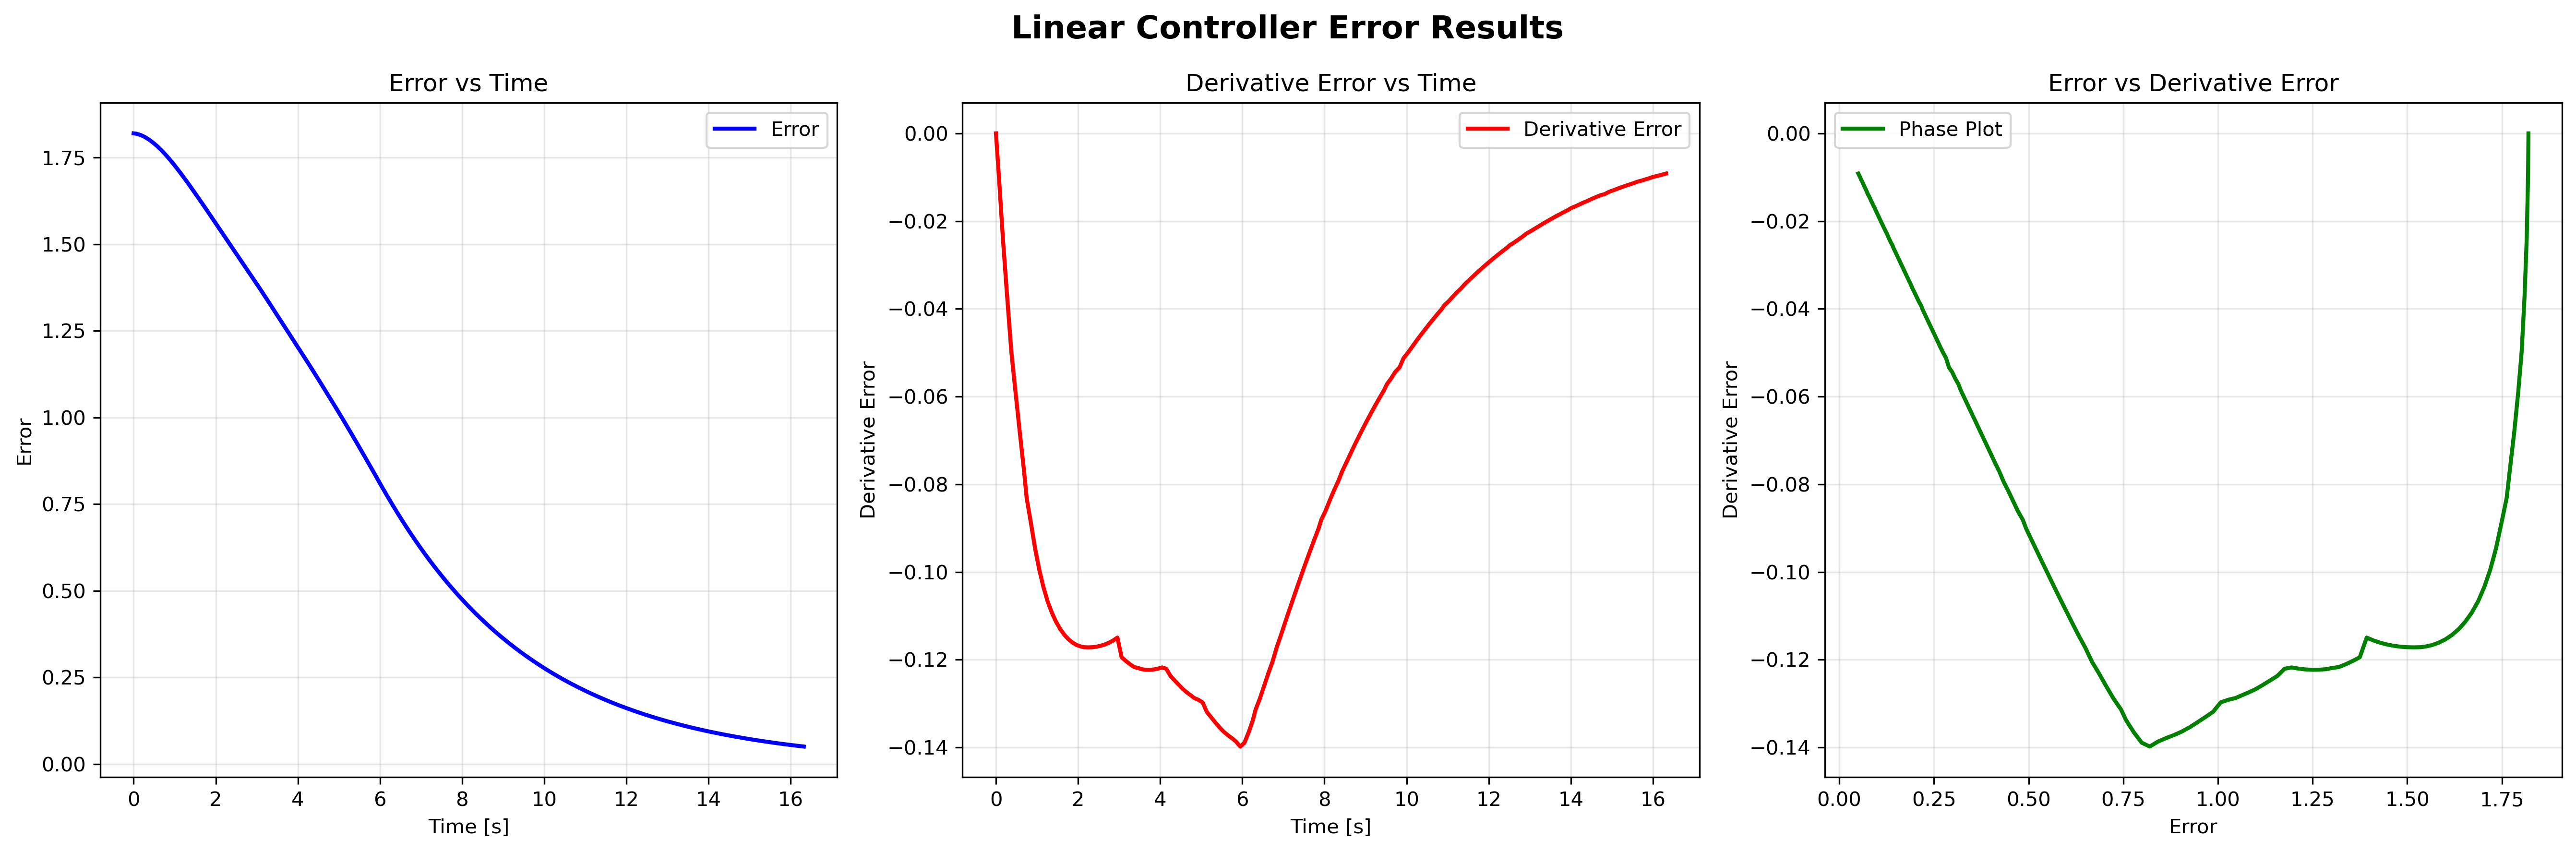

The file beside this chart, header and first rows:
e, e_dot, e_int, stamp, 
1.82, 1.2983332491900206e-07, 0.1238, 61014000000, 
1.82, 6.709807437335026e-08, 0.1238, 61048000000, 
1.819, -0.009301, 0.2475, 61116000000, 
1.815, -0.02409, 0.3709, 61218000000, 
1.81, -0.03721, 0.3702, 61320000000, 
1.802, -0.04976, 0.369, 61422000000, 
1.793, -0.05892, 0.3675, 61524000000, 
1.783, -0.06794, 0.3657, 61626000000, 
1.771, -0.07665, 0.3636, 61728000000, 
1.762, -0.08316, 0.241, 61796000000, 
1.749, -0.08876, 0.3592, 61898000000, 
1.734, -0.0946, 0.3567, 62000000000, 
1.719, -0.09945, 0.3538, 62102000000, 
1.703, -0.1034, 0.3507, 62204000000, 
1.687, -0.1067, 0.3474, 62306000000, 
1.67, -0.1093, 0.3441, 62408000000, 
1.653, -0.1113, 0.3407, 62510000000, 
1.636, -0.113, 0.3373, 62612000000, 
1.618, -0.1143, 0.3337, 62714000000, 
1.601, -0.1154, 0.3302, 62816000000, 
1.583, -0.1161, 0.3266, 62918000000, 
1.565, -0.1167, 0.3229, 63020000000, 
1.547, -0.117, 0.3193, 63122000000, 
1.535, -0.1171, 0.2107, 63190000000, 
1.517, -0.1172, 0.3128, 63292000000, 
1.5, -0.1172, 0.3096, 63394000000, 
1.482, -0.117, 0.3059, 63496000000, 
1.464, -0.1168, 0.3023, 63598000000, 
1.446, -0.1165, 0.2986, 63700000000, 
1.428, -0.1161, 0.295, 63802000000, 
1.41, -0.1156, 0.2913, 63904000000, 
1.393, -0.115, 0.2877, 64006000000, 
1.375, -0.1194, 0.2841, 64108000000, 
1.356, -0.1203, 0.2804, 64210000000, 
1.338, -0.121, 0.2767, 64312000000, 
1.319, -0.1217, 0.2729, 64414000000, 
1.3, -0.1219, 0.2691, 64516000000, 
1.288, -0.1221, 0.1771, 64584000000, 
1.269, -0.1223, 0.2623, 64686000000, 
1.251, -0.1223, 0.2589, 64788000000, 
1.232, -0.1222, 0.2551, 64890000000, 
1.213, -0.122, 0.2513, 64992000000, 
1.195, -0.1218, 0.2475, 65094000000, 
1.176, -0.1221, 0.2437, 65196000000, 
1.157, -0.1237, 0.2399, 65298000000, 
1.138, -0.1247, 0.236, 65400000000, 
1.119, -0.1258, 0.2321, 65502000000, 
1.099, -0.1267, 0.2282, 65604000000, 
1.08, -0.1275, 0.2242, 65706000000, 
1.06, -0.1282, 0.2202, 65808000000, 
1.047, -0.1287, 0.1445, 65876000000, 
1.027, -0.1291, 0.2131, 65978000000, 
1.007, -0.1297, 0.2095, 66080000000, 
0.9872, -0.1319, 0.2055, 66182000000, 
0.9668, -0.1331, 0.2014, 66284000000, 
0.9463, -0.1343, 0.1972, 66386000000, 
0.9255, -0.1354, 0.193, 66488000000, 
0.9047, -0.1364, 0.1888, 66590000000, 
0.8837, -0.1372, 0.1845, 66692000000, 
0.8626, -0.1379, 0.1803, 66794000000, 
... 106 more rows
